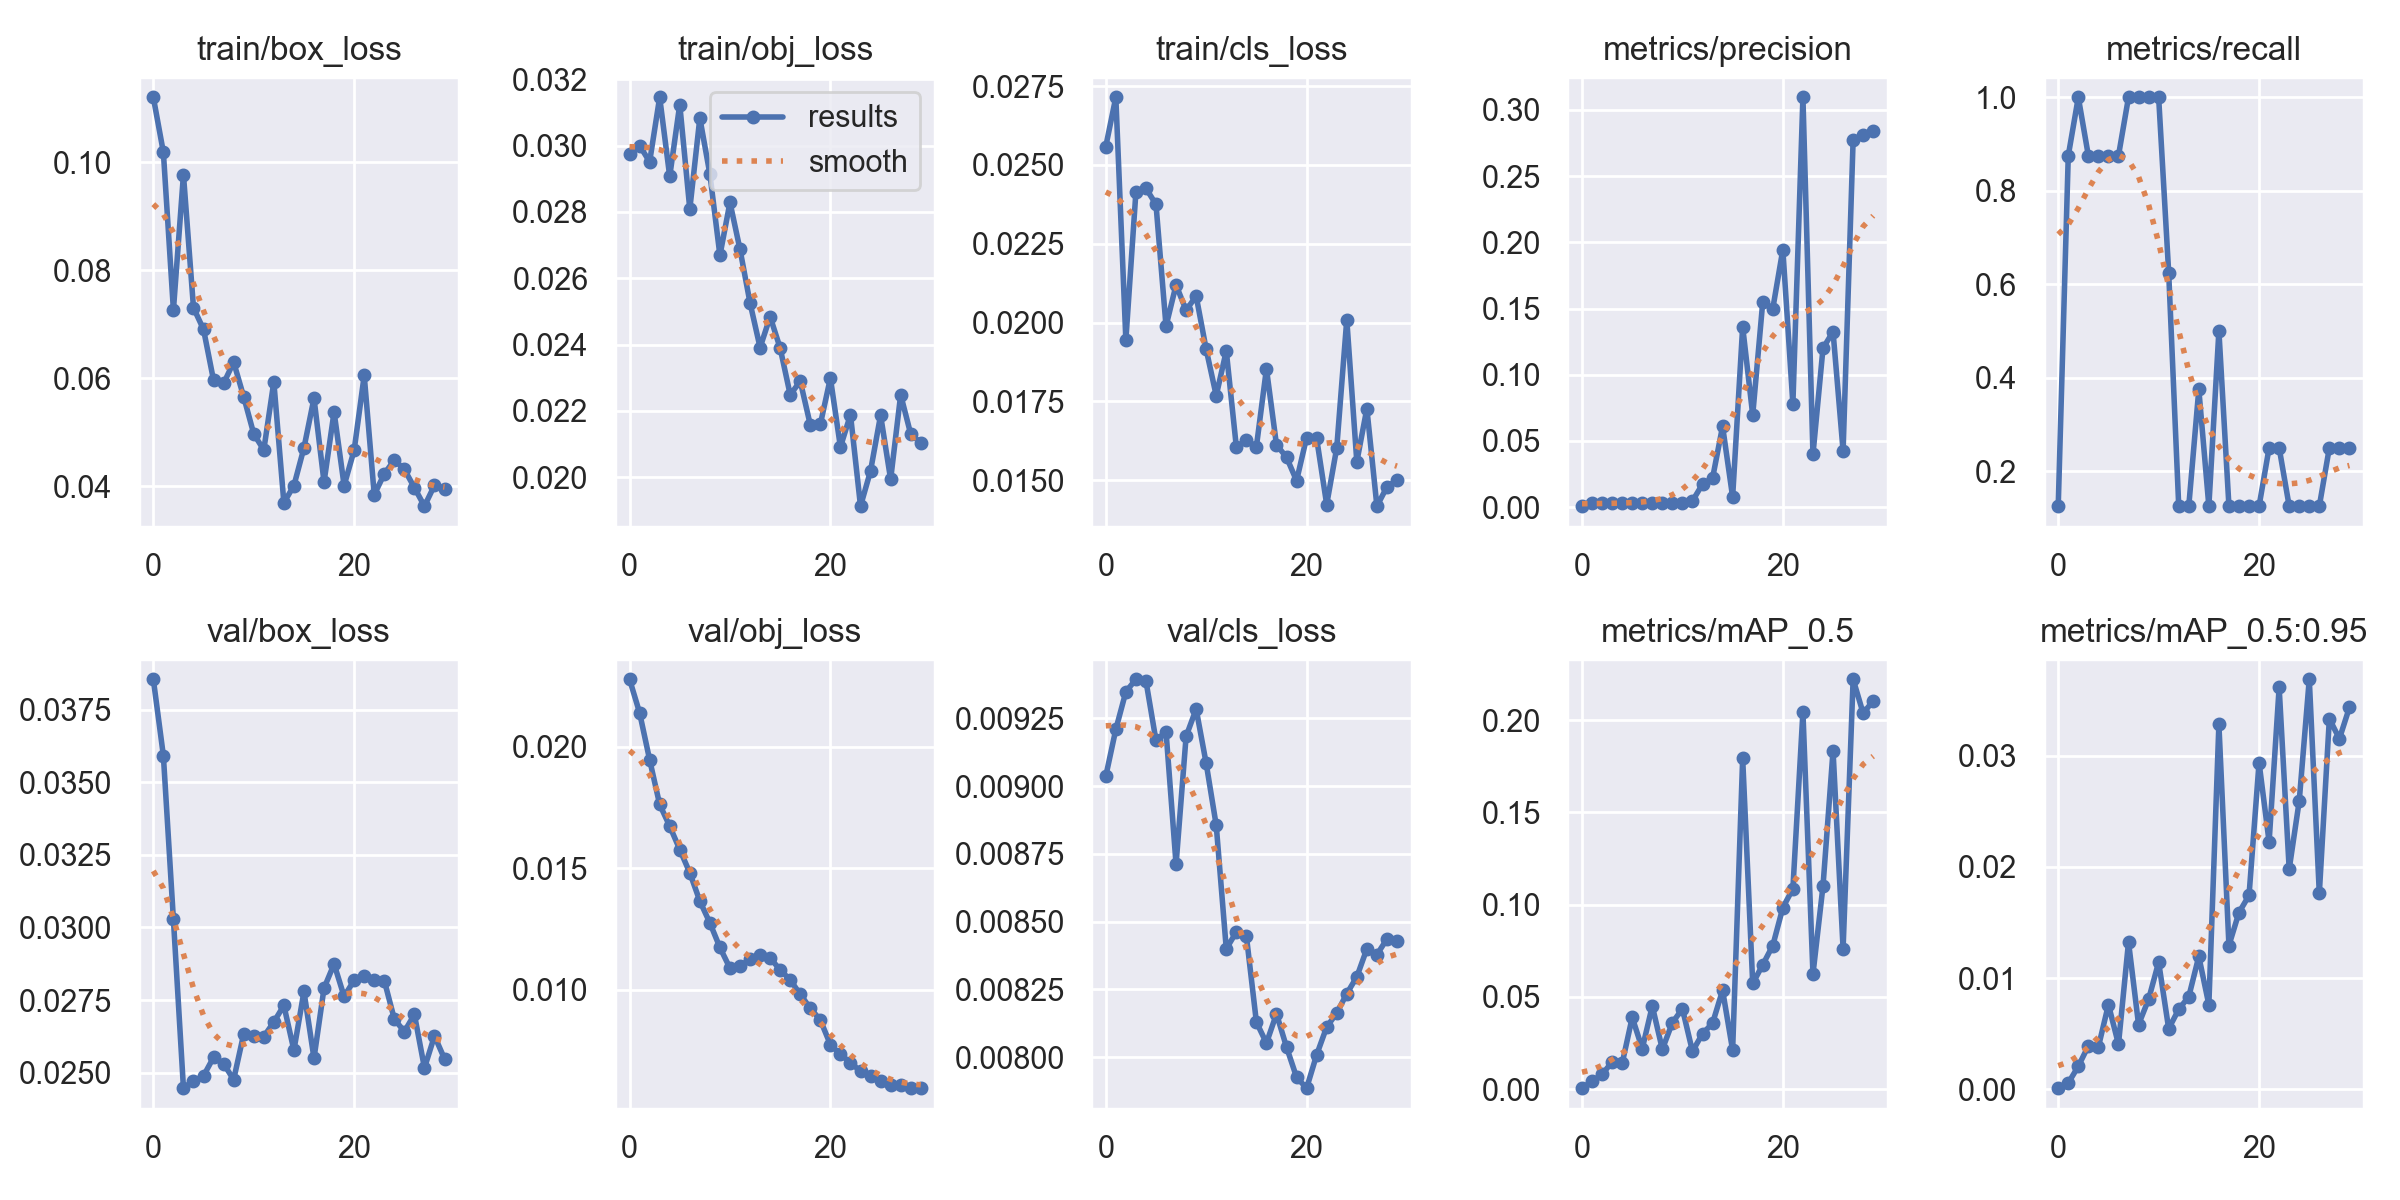

Source data for this figure (header and first rows):
epoch, train/box_loss, train/obj_loss, train/cls_loss, metrics/precision, metrics/recall, metrics/mAP_0.5, metrics/mAP_0.5:0.95, val/box_loss, val/obj_loss, val/cls_loss, x/lr0, x/lr1, x/lr2
0, 0.112, 0.02974, 0.02558, 0.0006658, 0.125, 0.0004613, 9.2266e-05, 0.03855, 0.02277, 0.009036, 0.0973, 0.0003, 0.0003
1, 0.1018, 0.03, 0.02714, 0.003335, 0.875, 0.004183, 0.0005537, 0.03592, 0.02139, 0.009209, 0.09368, 0.0006769, 0.0006769
2, 0.07261, 0.02951, 0.01945, 0.003344, 1, 0.007874, 0.002061, 0.03028, 0.01946, 0.009347, 0.09003, 0.001027, 0.001027
3, 0.09771, 0.03146, 0.02414, 0.002913, 0.875, 0.0147, 0.003893, 0.02446, 0.01762, 0.009394, 0.08635, 0.001352, 0.001352
4, 0.07303, 0.02907, 0.02426, 0.002915, 0.875, 0.01387, 0.003798, 0.0247, 0.01673, 0.009388, 0.08265, 0.001649, 0.001649
5, 0.06903, 0.03124, 0.02375, 0.002915, 0.875, 0.03881, 0.007607, 0.02489, 0.01577, 0.009168, 0.07892, 0.00192, 0.00192
6, 0.05959, 0.02808, 0.01989, 0.002935, 0.875, 0.02187, 0.004041, 0.02553, 0.01481, 0.009201, 0.07516, 0.002165, 0.002165
7, 0.05904, 0.03083, 0.0212, 0.003338, 1, 0.04499, 0.01324, 0.02531, 0.01365, 0.008711, 0.07138, 0.002384, 0.002384
8, 0.06297, 0.02914, 0.02039, 0.003336, 1, 0.02152, 0.005811, 0.02476, 0.01275, 0.009183, 0.06758, 0.002576, 0.002576
9, 0.05654, 0.02669, 0.02084, 0.003353, 1, 0.03595, 0.008088, 0.02633, 0.01174, 0.009284, 0.06374, 0.002742, 0.002742
10, 0.04968, 0.02829, 0.01915, 0.003361, 1, 0.04349, 0.01142, 0.02628, 0.01089, 0.009083, 0.05988, 0.002881, 0.002881
11, 0.0467, 0.02687, 0.01768, 0.004632, 0.625, 0.02044, 0.00544, 0.02624, 0.01096, 0.008855, 0.05599, 0.002994, 0.002994
12, 0.0593, 0.02526, 0.0191, 0.01728, 0.125, 0.02995, 0.007184, 0.02674, 0.01128, 0.008399, 0.05208, 0.00308, 0.00308
13, 0.03693, 0.02391, 0.01606, 0.02175, 0.125, 0.03564, 0.008318, 0.02731, 0.01143, 0.008462, 0.04814, 0.003141, 0.003141
14, 0.04009, 0.02484, 0.01626, 0.06103, 0.375, 0.05353, 0.01194, 0.02577, 0.01131, 0.008448, 0.04417, 0.003174, 0.003174
15, 0.04709, 0.02389, 0.01607, 0.007613, 0.125, 0.02107, 0.007601, 0.02779, 0.01082, 0.008129, 0.04018, 0.003181, 0.003181
16, 0.05629, 0.02249, 0.01854, 0.1362, 0.5, 0.1793, 0.03281, 0.02549, 0.01041, 0.008052, 0.03616, 0.003162, 0.003162
17, 0.04075, 0.0229, 0.01613, 0.06954, 0.125, 0.0572, 0.01292, 0.02791, 0.009818, 0.00816, 0.03212, 0.003117, 0.003117
18, 0.05374, 0.02158, 0.01573, 0.155, 0.125, 0.06736, 0.01589, 0.02874, 0.009247, 0.008037, 0.02805, 0.003045, 0.003045
19, 0.04011, 0.0216, 0.01499, 0.1499, 0.125, 0.07775, 0.01743, 0.02762, 0.008761, 0.007926, 0.02395, 0.002947, 0.002947
20, 0.04666, 0.02299, 0.01636, 0.1945, 0.125, 0.0983, 0.02938, 0.02818, 0.007752, 0.007886, 0.01982, 0.002822, 0.002822
21, 0.0605, 0.02091, 0.01633, 0.0779, 0.25, 0.1085, 0.02225, 0.02832, 0.007345, 0.008009, 0.01567, 0.002671, 0.002671
22, 0.03841, 0.02189, 0.01423, 0.3096, 0.25, 0.2043, 0.03613, 0.0282, 0.007015, 0.008111, 0.01149, 0.002493, 0.002493
23, 0.04227, 0.01913, 0.01603, 0.0397, 0.125, 0.06227, 0.01979, 0.02817, 0.00665, 0.008163, 0.007289, 0.002289, 0.002289
24, 0.04485, 0.0202, 0.02009, 0.12, 0.125, 0.11, 0.02593, 0.02684, 0.006462, 0.008234, 0.003059, 0.002059, 0.002059
25, 0.04311, 0.02187, 0.01559, 0.1325, 0.125, 0.1834, 0.03687, 0.02641, 0.006258, 0.008296, 0.00175, 0.00175, 0.00175
26, 0.03972, 0.01994, 0.01727, 0.04249, 0.125, 0.07608, 0.01761, 0.027, 0.00608, 0.008399, 0.00175, 0.00175, 0.00175
27, 0.03629, 0.02249, 0.01418, 0.2775, 0.25, 0.2221, 0.03332, 0.02516, 0.006071, 0.008378, 0.00142, 0.00142, 0.00142
28, 0.04016, 0.0213, 0.01479, 0.2809, 0.25, 0.2036, 0.03152, 0.02626, 0.005977, 0.008436, 0.00109, 0.00109, 0.00109
29, 0.0394, 0.02104, 0.01501, 0.2841, 0.25, 0.2105, 0.03434, 0.02547, 0.005961, 0.008428, 0.00076, 0.00076, 0.00076
